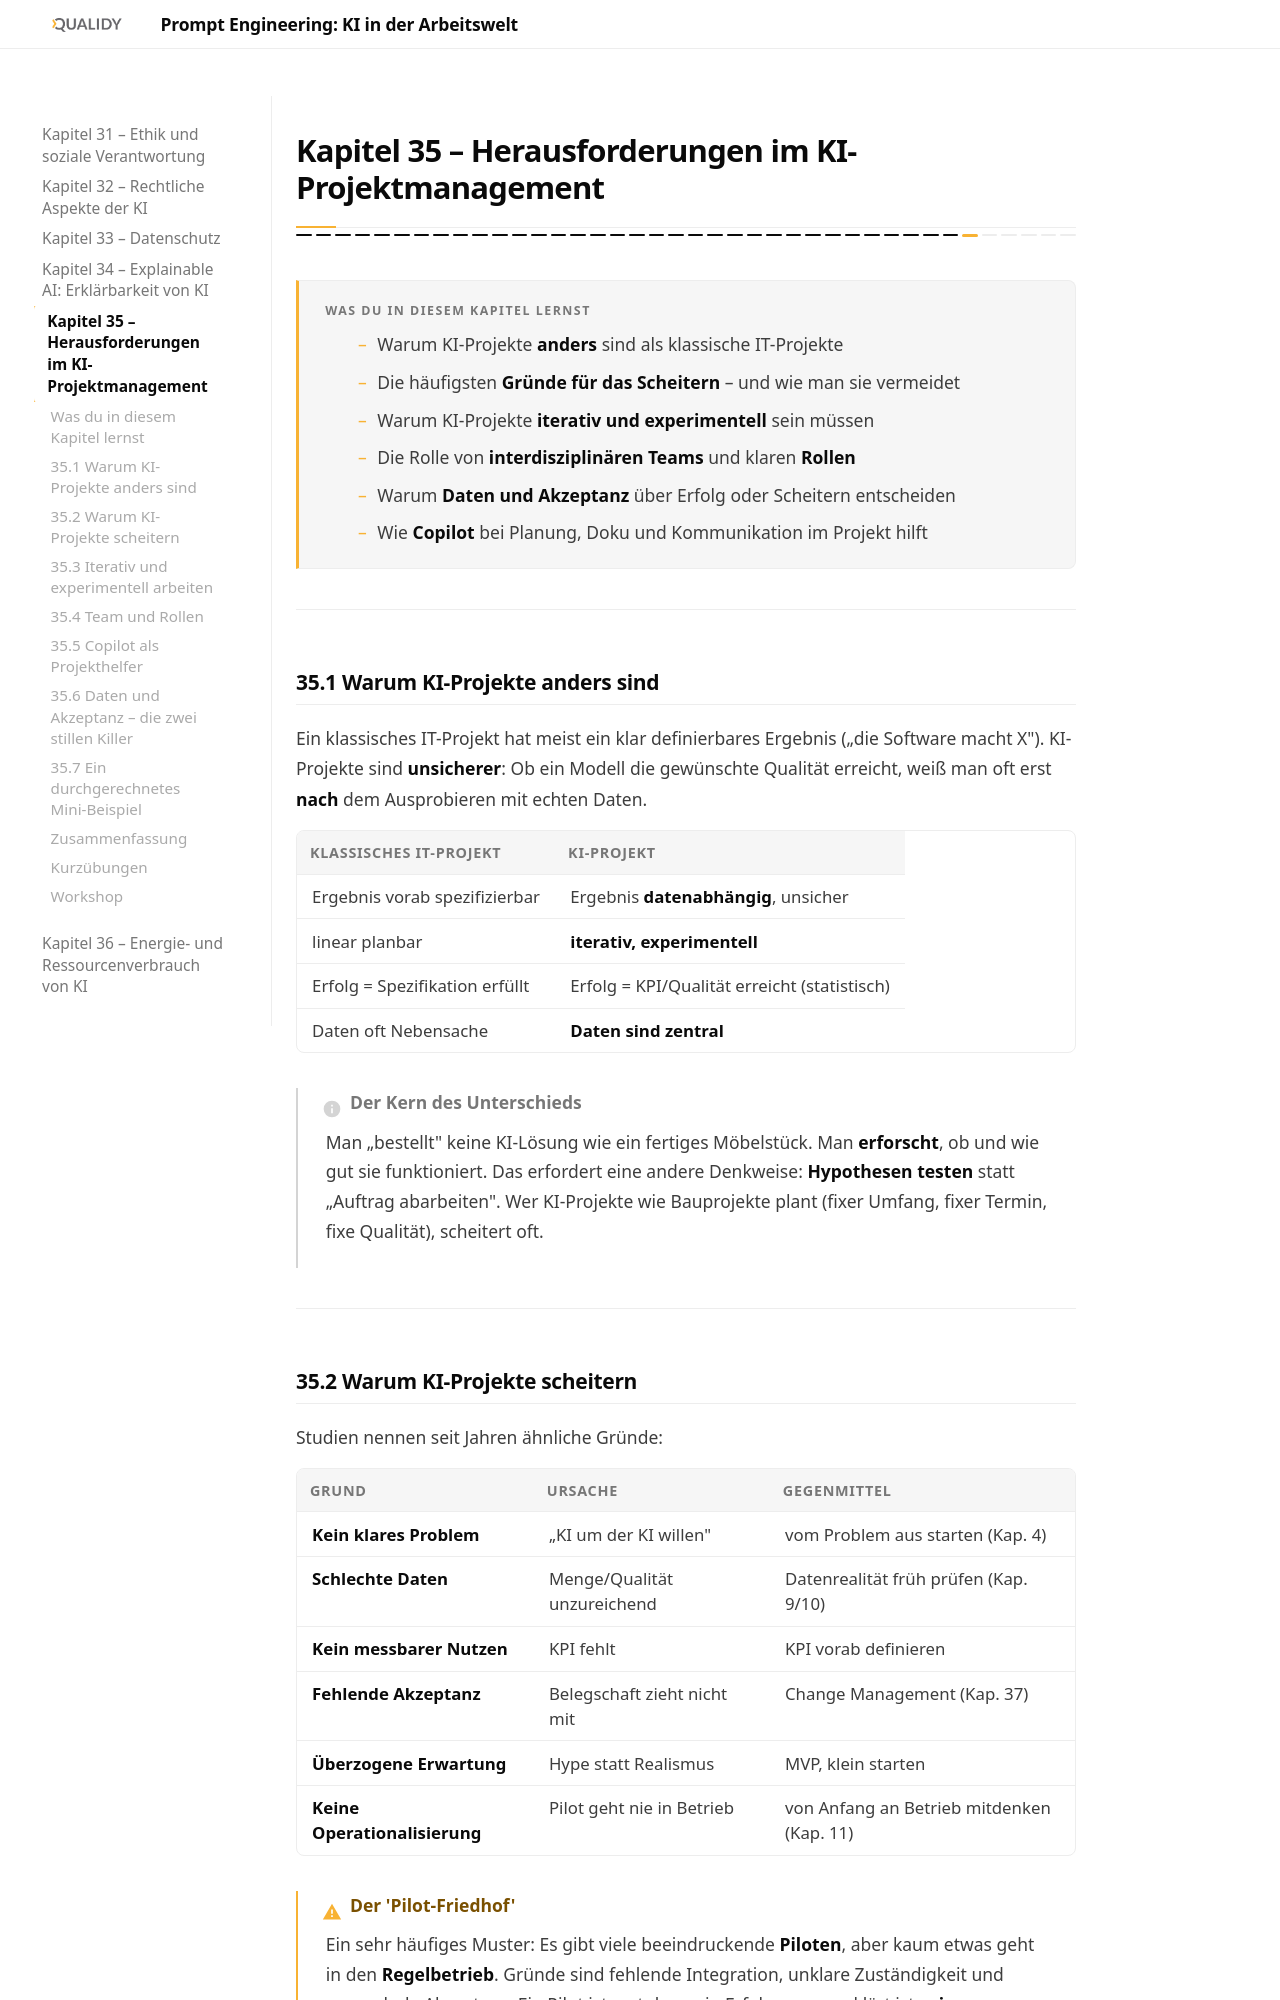

repository: Qualidy/Prompt-Engineering-KI-in-der-Arbeitswelt · page: content/kapitel35/index.html · generator: mkdocs

# Kapitel 35 – Herausforderungen im KI-Projektmanagement

{{ progress(35) }}

<div class="lernziele" markdown>
<h3>Was du in diesem Kapitel lernst</h3>

- Warum KI-Projekte **anders** sind als klassische IT-Projekte
- Die häufigsten **Gründe für das Scheitern** – und wie man sie vermeidet
- Warum KI-Projekte **iterativ und experimentell** sein müssen
- Die Rolle von **interdisziplinären Teams** und klaren **Rollen**
- Warum **Daten und Akzeptanz** über Erfolg oder Scheitern entscheiden
- Wie **Copilot** bei Planung, Doku und Kommunikation im Projekt hilft
</div>

---

## 35.1 Warum KI-Projekte anders sind

Ein klassisches IT-Projekt hat meist ein klar definierbares Ergebnis („die Software macht X"). KI-Projekte sind **unsicherer**: Ob ein Modell die gewünschte Qualität erreicht, weiß man oft erst **nach** dem Ausprobieren mit echten Daten.

| Klassisches IT-Projekt | KI-Projekt |
|---|---|
| Ergebnis vorab spezifizierbar | Ergebnis **datenabhängig**, unsicher |
| linear planbar | **iterativ, experimentell** |
| Erfolg = Spezifikation erfüllt | Erfolg = KPI/Qualität erreicht (statistisch) |
| Daten oft Nebensache | **Daten sind zentral** |

!!! info "Der Kern des Unterschieds"
    Man „bestellt" keine KI-Lösung wie ein fertiges Möbelstück. Man **erforscht**, ob und wie gut sie funktioniert. Das erfordert eine andere Denkweise: **Hypothesen testen** statt „Auftrag abarbeiten". Wer KI-Projekte wie Bauprojekte plant (fixer Umfang, fixer Termin, fixe Qualität), scheitert oft.

---
